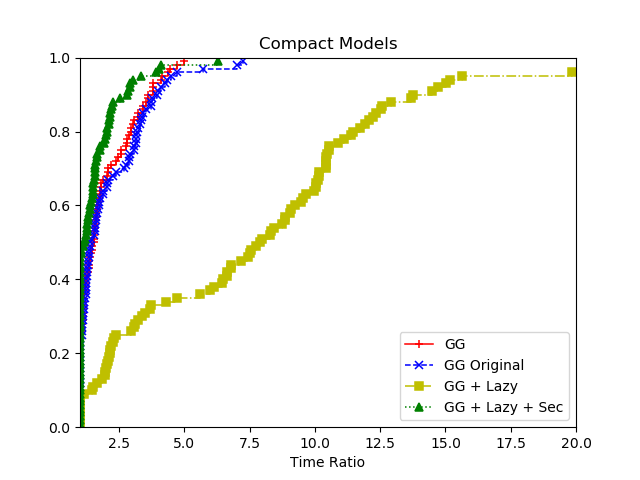

Values plotted in this chart, from the file beside it:
4, GG, GG Original, GG + Lazy, GG + Lazy + Sec
att48, 4859, 4945, 6758, 4048
att48, 7873, 6671, 7018, 3575
att48, 5671, 4637, 6760, 3661
att48, 6085, 5403, 7044, 3532
att48, 6244, 8833, 8381, 3930
berlin52, 2991, 3731, 6055, 6045
berlin52, 4415, 4193, 5552, 2441
berlin52, 5132, 10153, 6098, 2866
berlin52, 4321, 2468, 5861, 5428
berlin52, 2412, 2407, 5279, 3289
burma14, 101.3, 110.9, 32, 50.96
burma14, 124.8, 110.5, 33.8, 50.95
burma14, 123.3, 121.3, 34.59, 53.37
burma14, 111.9, 114.3, 33.2, 52.12
burma14, 124.9, 125.3, 25.01, 51.16
eil101, 78761, 107353, 789795, 123178
eil101, 85519, 63816, 762334, 59104
eil101, 91665, 87988, 1020019, 82707
eil101, 90890, 95665, 1015271, 80725
eil101, 100179, 84708, 1020019, 65193
eil51, 10654, 8877, 8828, 2385
eil51, 8010, 11538, 11630, 2704
eil51, 9277, 9797, 8294, 2444
eil51, 11232, 12548, 9225, 3997
eil51, 9034, 8565, 9273, 2500
eil76, 36151, 39052, 107991, 9494
eil76, 36489, 38037, 235045, 8781
eil76, 47889, 76408, 74019, 10910
eil76, 29330, 56244, 164208, 7760
eil76, 39034, 65133, 173421, 11415
gr96, 141925, 97422, 1020162, 155885
gr96, 152075, 112881, 1020152, 243996
gr96, 66338, 158225, 997186, 132040
gr96, 96956, 157187, 1020137, 118737
gr96, 172665, 104809, 884776, 152632
kroA100, 220717, 170176, 1020195, 496120
kroA100, 196997, 83452, 1020137, 212393
kroA100, 151897, 135549, 1020295, 530381
kroA100, 128284, 159641, 1020219, 358436
kroA100, 123493, 197038, 1020247, 172166
kroB100, 258113, 216676, 1020138, 305274
kroB100, 128965, 115380, 1020118, 242829
kroB100, 166583, 183686, 1020211, 259860
kroB100, 240281, 153776, 1020158, 328304
kroB100, 137341, 150391, 1020108, 402097
kroC100, 190050, 234621, 1020201, 142115
kroC100, 110921, 110395, 1020213, 144645
kroC100, 153256, 219821, 1020171, 107677
kroC100, 100838, 112971, 1020139, 195223
kroC100, 131726, 208186, 1020111, 137099
kroD100, 124790, 112183, 1020019, 142131
kroD100, 135318, 158398, 1020186, 138698
kroD100, 146074, 170585, 1020233, 129021
kroD100, 157187, 164205, 1020023, 97699
kroD100, 106699, 142628, 1020203, 166958
kroE100, 181659, 232453, 1020114, 319008
kroE100, 264654, 196265, 1020284, 158686
kroE100, 157222, 248795, 1020207, 332147
kroE100, 232249, 84448, 1020136, 529701
kroE100, 212650, 153860, 1020192, 274079
... 40 more rows
